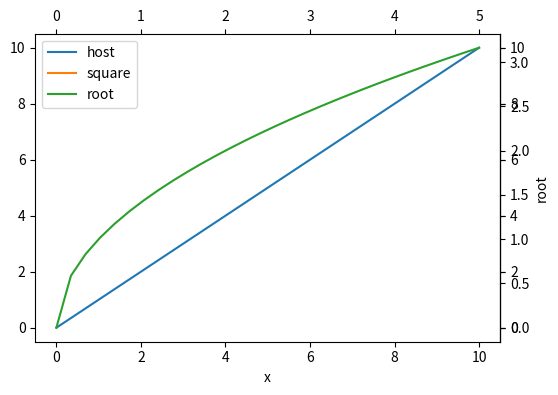

This figure's Python source:
# host_subplot with parasite twins (twinx, twin with a transform) and an offset third axis; limits and labels of each.
import numpy as np
import matplotlib
matplotlib.use("agg")
import matplotlib.pyplot as plt
from mpl_toolkits.axes_grid1 import host_subplot
from matplotlib.transforms import Affine2D

fig = plt.figure(figsize=(6, 4))
host = host_subplot(111, figure=fig)
par1 = host.twinx()
par2 = host.twinx()
par3 = host.twin(Affine2D().scale(2, 1))
x = np.linspace(0, 10, 30)
p0, = host.plot(x, x, label="host")
p1, = par1.plot(x, x ** 2, label="square")
p2, = par2.plot(x, np.sqrt(x), label="root")
host.set_xlabel("x")
host.set_ylabel("linear")
par1.set_ylabel("square")
par2.set_ylabel("root")
fig.canvas.draw()
print(type(host).__name__, [type(p).__name__ for p in host.parasites])
print([round(v, 2) for v in host.get_ylim()], [round(v, 2) for v in par1.get_ylim()], [round(v, 2) for v in par2.get_ylim()])
print([round(v, 2) for v in par3.get_xlim()], [round(v, 2) for v in host.get_xlim()])
host.legend(handles=[p0, p1, p2])
fig.canvas.draw()
print([t.get_text() for t in host.get_legend().get_texts()])
print(len(host.get_children()) > 5, host.get_tightbbox(fig.canvas.get_renderer()).width > 0)
par1.remove()
fig.canvas.draw()
print([type(p).__name__ for p in host.parasites], len(fig.axes))
fig.savefig("host.png")
